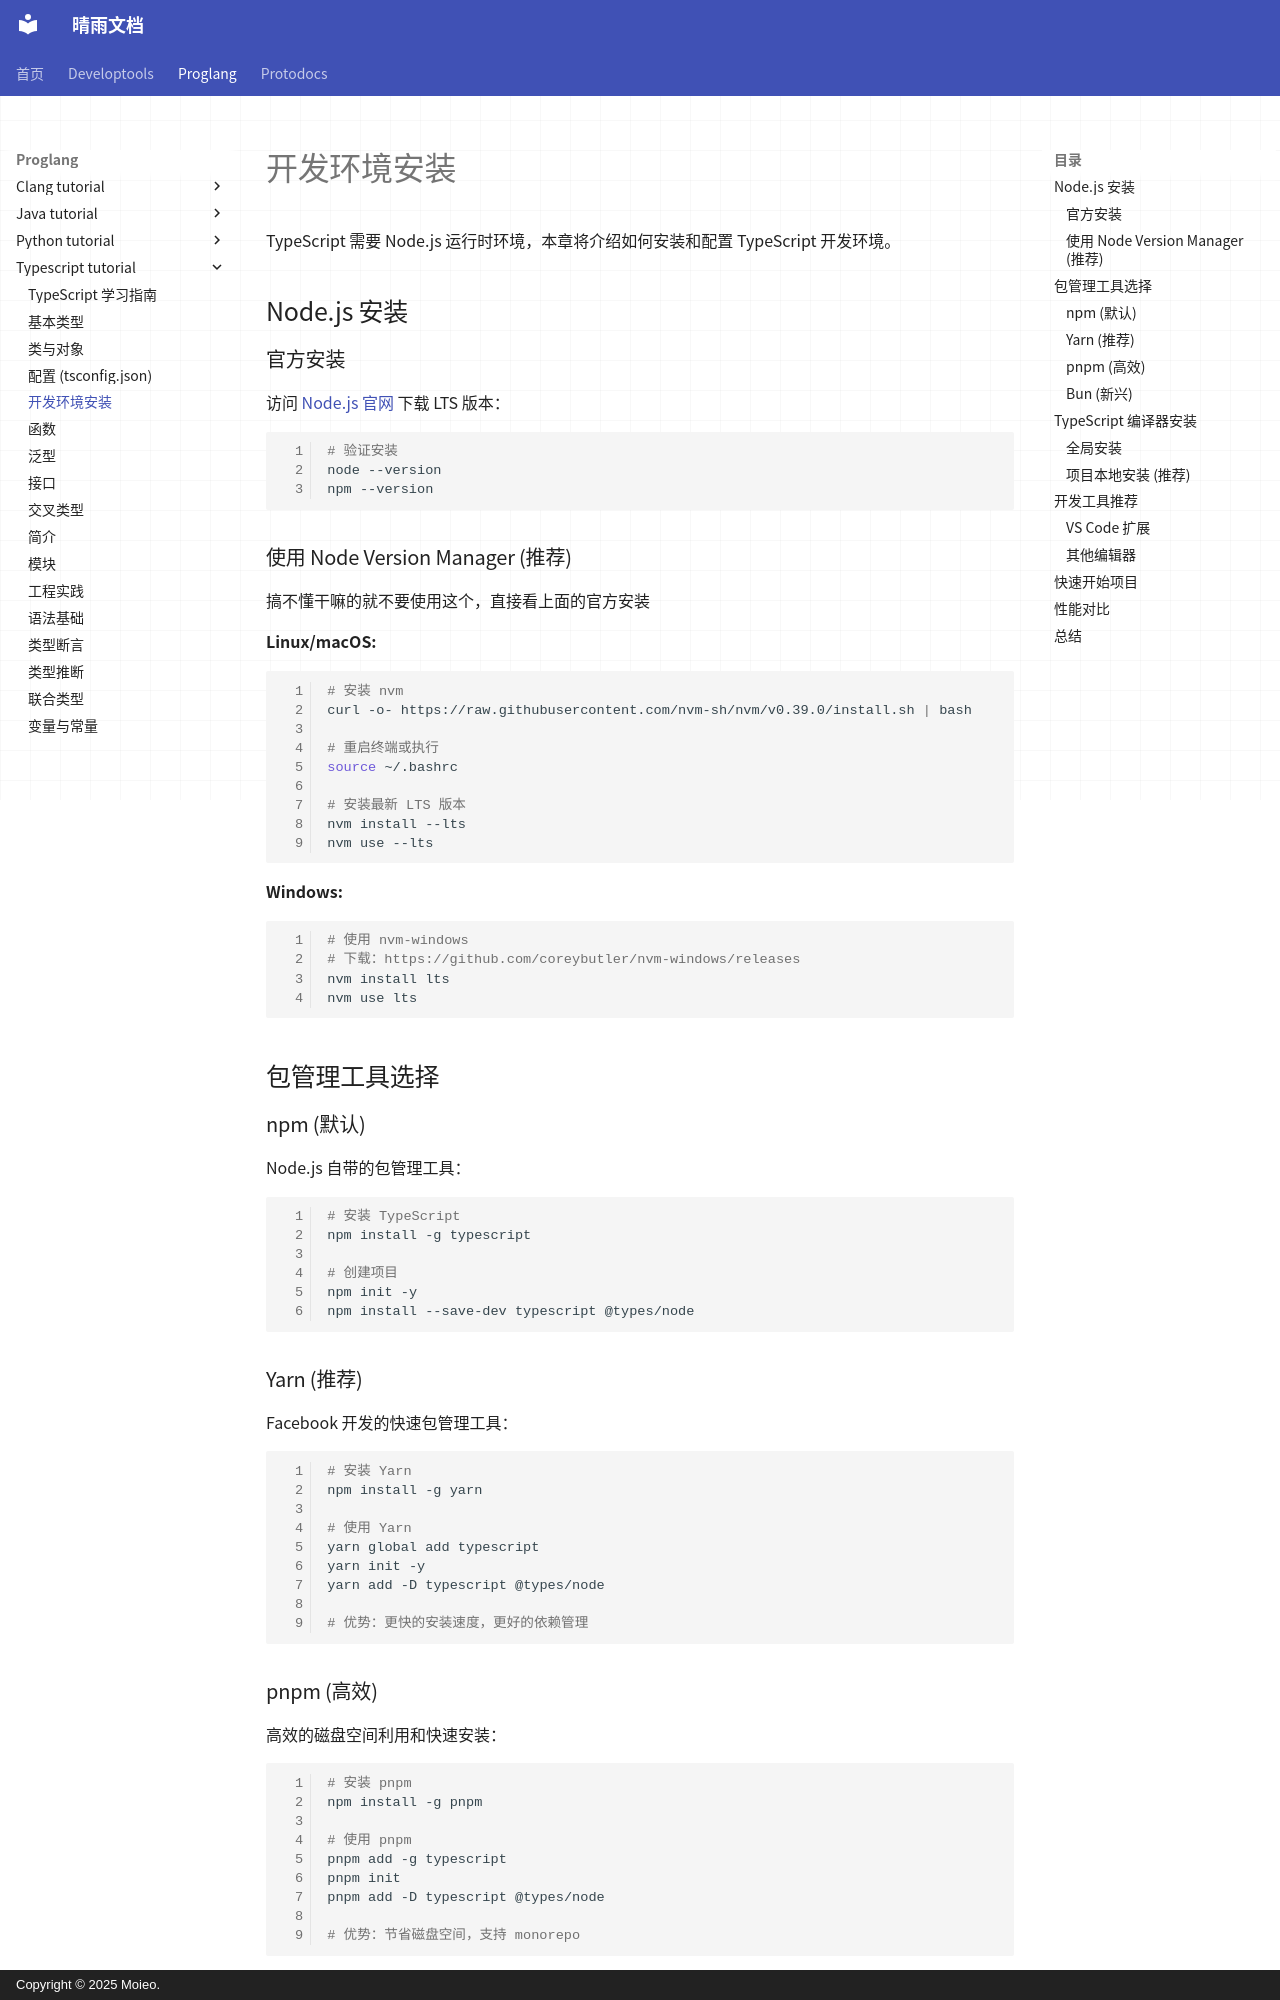

repository: moieo/qingyu-documents · page: proglang/typescript-tutorial/environment/index.html · generator: mkdocs · copyright: Copyright © 2025 Moieo.

# 开发环境安装

TypeScript 需要 Node.js 运行时环境，本章将介绍如何安装和配置 TypeScript 开发环境。

## Node.js 安装

### 官方安装

访问 [Node.js 官网](https://nodejs.org/) 下载 LTS 版本：

```bash
# 验证安装
node --version
npm --version
```

### 使用 Node Version Manager (推荐)

搞不懂干嘛的就不要使用这个，直接看上面的官方安装

**Linux/macOS:**
```bash
# 安装 nvm
curl -o- https://raw.githubusercontent.com/nvm-sh/nvm/v0.39.0/install.sh | bash

# 重启终端或执行
source ~/.bashrc

# 安装最新 LTS 版本
nvm install --lts
nvm use --lts
```

**Windows:**
```bash
# 使用 nvm-windows
# 下载：https://github.com/coreybutler/nvm-windows/releases
nvm install lts
nvm use lts
```

## 包管理工具选择

### npm (默认)

Node.js 自带的包管理工具：

```bash
# 安装 TypeScript
npm install -g typescript

# 创建项目
npm init -y
npm install --save-dev typescript @types/node
```

### Yarn (推荐)

Facebook 开发的快速包管理工具：

```bash
# 安装 Yarn
npm install -g yarn

# 使用 Yarn
yarn global add typescript
yarn init -y
yarn add -D typescript @types/node

# 优势：更快的安装速度，更好的依赖管理
```

### pnpm (高效)

高效的磁盘空间利用和快速安装：

```bash
# 安装 pnpm
npm install -g pnpm

# 使用 pnpm
pnpm add -g typescript
pnpm init
pnpm add -D typescript @types/node

# 优势：节省磁盘空间，支持 monorepo
```
